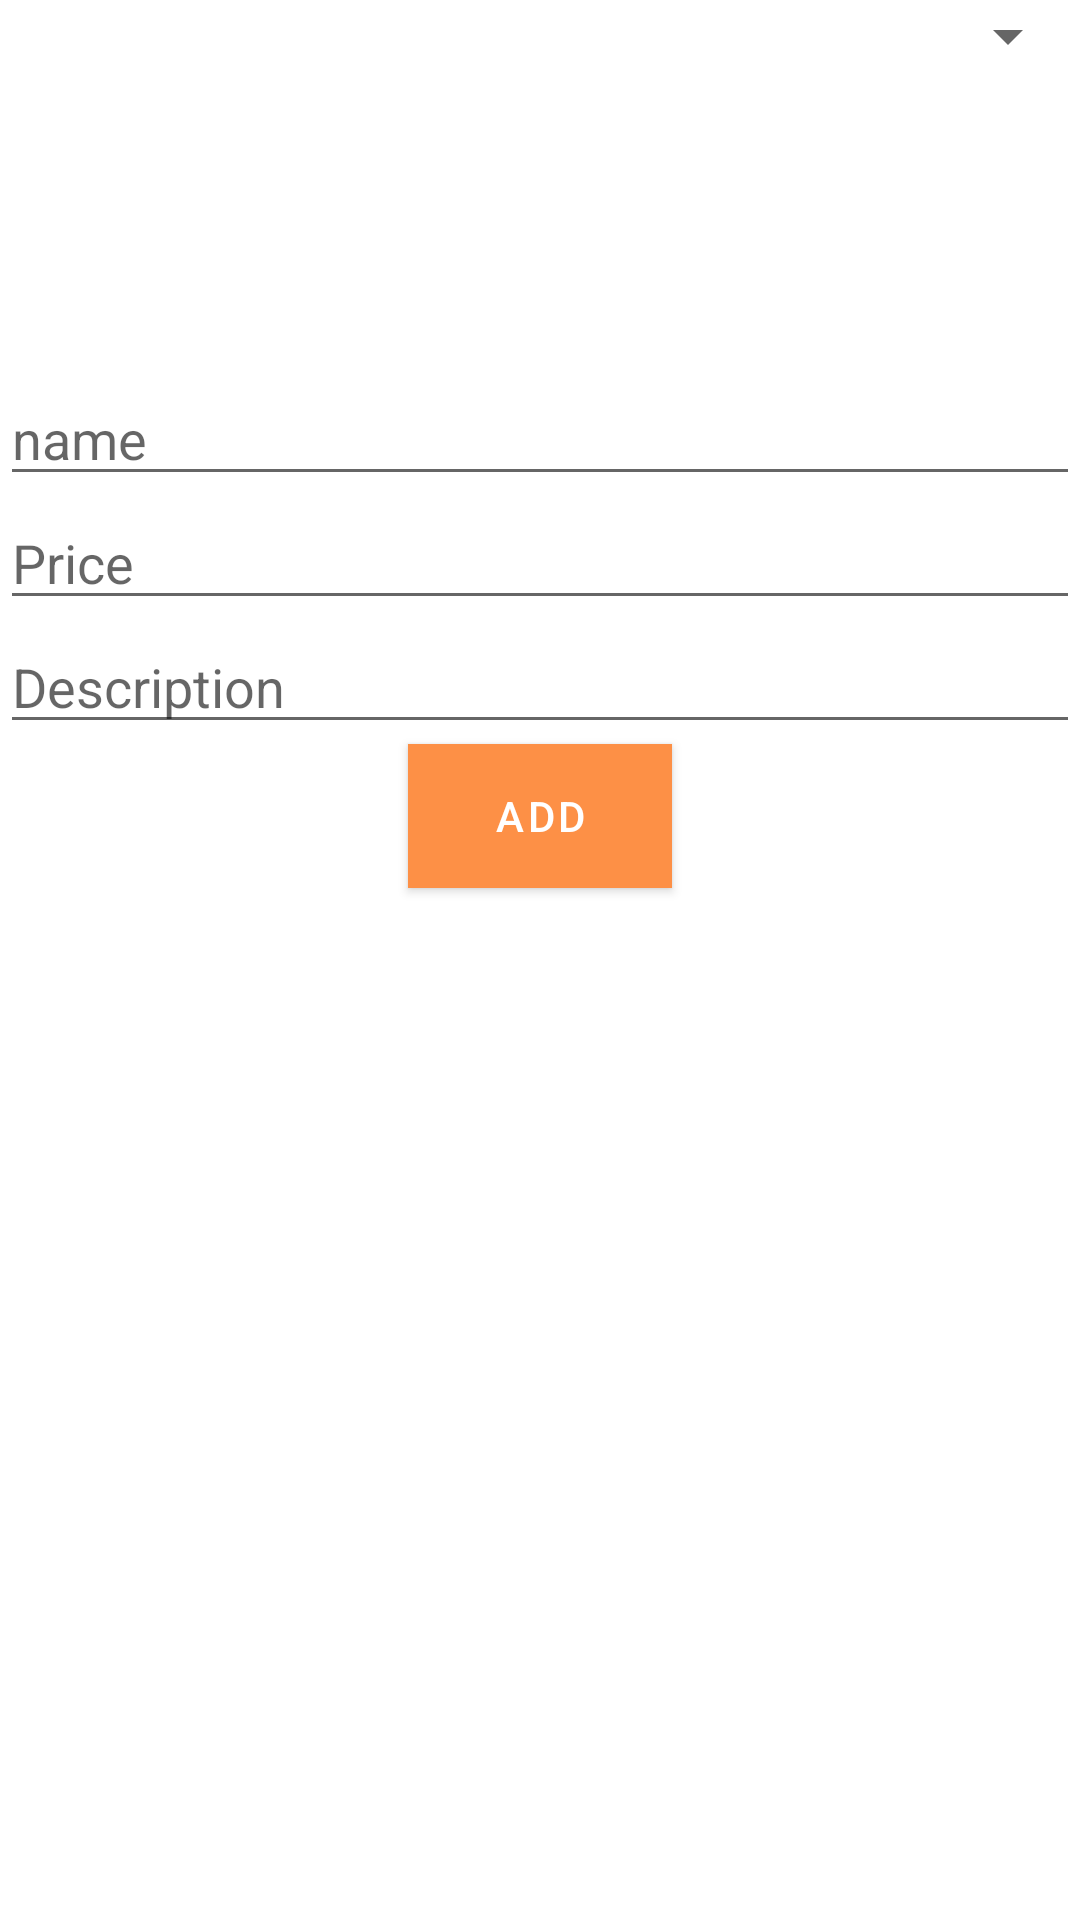

Layout XML and referenced resources for this Android screen:
<!-- AndroidManifest.xml: application theme AppTheme -->
<!-- res/layout/content_activity_product.xml -->
<?xml version="1.0" encoding="utf-8"?>
<LinearLayout xmlns:android="http://schemas.android.com/apk/res/android"
    xmlns:app="http://schemas.android.com/apk/res-auto"
    xmlns:tools="http://schemas.android.com/tools"
    android:layout_width="match_parent"
    android:orientation="vertical"
    android:layout_gravity="center"
    android:layout_height="match_parent"
    tools:context=".ProductActivity">
    <Spinner
        android:id="@+id/category_spinner"
        android:layout_width="match_parent"
        android:layout_height="wrap_content"/>
    <ImageView
        android:id="@+id/produt_image"
        android:src="@drawable/hover_board"
        android:scaleType="centerCrop"
        android:layout_width="match_parent"
        android:layout_height="100dp" />

    <EditText
        android:id="@+id/product_name_edit"
        android:layout_width="match_parent"
        android:hint="@string/product_name"
        android:layout_height="wrap_content" />

    <EditText
        android:id="@+id/product_price_edit"

        android:layout_width="match_parent"
        android:hint="@string/product_price"
        android:layout_height="wrap_content" />
    <EditText
        android:id="@+id/product_description_edit"
        android:layout_width="match_parent"
        android:hint="@string/product_description"
        android:layout_height="wrap_content" />
    <Button
        android:id="@+id/add_product"
        android:background="@color/colorBrown"
        android:textColor="@color/colorWhite"
        android:text="@string/add_product"
        android:layout_gravity="center"
        android:layout_width="wrap_content"
        android:layout_height="wrap_content" />


</LinearLayout>
<!-- resources referenced by this layout -->
<resources>
  <color name="colorBrown">#FF500E0D</color>
  <color name="colorWhite">#ffffff</color>
  <string name="add_product">Add</string>
  <string name="product_description">Description</string>
  <string name="product_name">name</string>
  <string name="product_price">Price</string>
  <style name="AppTheme" parent="Theme.MaterialComponents.Light">
          
          <item name="colorPrimary">@color/colorPrimary</item>
          <item name="colorPrimaryDark">@color/colorPrimaryDark</item>
          <item name="colorAccent">@color/colorAccent</item>
      </style>
  <color name="colorPrimary">#fd9046</color>
  <color name="colorPrimaryDark">#e2fd9046</color>
  <color name="colorAccent">#e2fd9046</color>
</resources>
